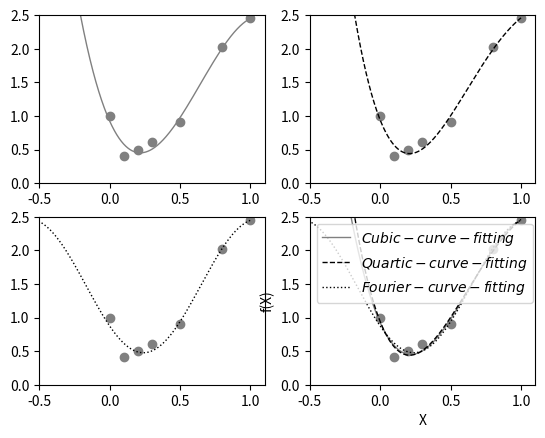

Write Python code to recreate this figure.
import matplotlib.pyplot as plt
import numpy as np
from scipy.optimize import curve_fit


def fit_sin(X, a, b, c, d):
    return -a * np.sin(b*X+c) + d


x_0 = [0.0, 0.1, 0.2, 0.3, 0.5, 0.8, 1.0]
y_0 = [1.0, 0.41, 0.50, 0.61, 0.91, 2.02, 2.45]
x = np.linspace(-1, 1, 1000)
p1 = np.poly1d(np.polyfit(x_0, y_0, 3))
p2 = np.poly1d(np.polyfit(x_0, y_0, 4))
valX = np.array(x_0)
valY = np.array(y_0)
best_vals, cover = curve_fit(fit_sin, valX, valY, [1, 1, 1, 1],)
# 表一
plt.subplot(2, 2, 1)
plt.plot(x, p1(x), c='grey', lw=1)
plt.scatter(x_0, y_0, c='grey')
plt.xlim(-0.5, 1.1)
plt.ylim(0, 2.5)
# 表二
plt.subplot(2, 2, 2)
plt.plot(x, p2(x), c='black', ls='--', lw=1)
plt.scatter(x_0, y_0, c='grey')
plt.xlim(-0.5, 1.1)
plt.ylim(0, 2.5)
# 表三
plt.subplot(2, 2, 3)
plt.plot(x, fit_sin(x, best_vals[0], best_vals[1], best_vals[2], best_vals[3]), c='black', ls=':', lw=1)
plt.scatter(x_0, y_0, c='grey')
plt.xlim(-0.5, 1.1)
plt.ylim(0, 2.5)
# 表四
plt.subplot(2, 2, 4)
plt.plot(x, p1(x), label='$ Cubic-curve-fitting $', c='grey', lw=1)
plt.plot(x, p2(x), label='$ Quartic-curve-fitting $', c='black', ls='--', lw=1)
plt.plot(x, fit_sin(x, best_vals[0], best_vals[1], best_vals[2], best_vals[3]), label='$ Fourier-curve-fitting $', c='black', ls=':', lw=1)
plt.xlim(-0.5, 1.1)
plt.ylim(0, 2.5)
plt.scatter(x_0, y_0, c='grey')
plt.xlabel('X')
plt.ylabel('f(X)')
plt.legend()
plt.show()
